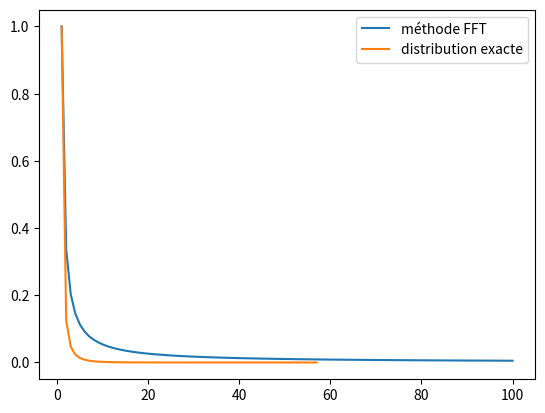

Write Python code to recreate this figure.
import numpy as np
import matplotlib.pyplot as plt
import numpy.fft as fft
from scipy.special import factorial


# parametre du graphe
a = 0.5

# parametres de la methode
r = 1
n = 1000

# generation des n points equidistants sur le cercle de rayon r
points = r*np.exp(1j*2*np.pi * np.array(range(n), dtype=complex) / n)

# calcul des valeurs de H_1(x)
h1_valeurs = []
for x in points:
    polynome = np.array([a**2, -2*a, 1, -x*(1-a)**2])
    racines = np.roots(polynome)
    h1_valeurs.append(racines[0])
h1_valeurs = np.array(h1_valeurs)

# valeurs de H_0(x) a partir des valeurs de H_1(x)
h0_valeurs = (1-a)*points / (1 - a * h1_valeurs)

# transformee de fourier inverse
tailles = np.array(range(n)) + 1

dist_comp = fft.ifft(h0_valeurs)

tailles = np.array(range(len(dist_comp))) + 1

# distribution exacte
dist_comp_exacte = np.concatenate([[1-a], factorial(3*tailles[1:] - 3) / (factorial(2*tailles[1:]-1)*factorial(tailles[1:] - 1)) * (1-a)**(2*tailles[1:]-1) * a**(tailles[1:]-1)])

nmax_visible = 100
plt.plot(tailles[0:nmax_visible], np.abs(dist_comp[0:nmax_visible]/dist_comp[0]), label='méthode FFT')
plt.plot(tailles[0:nmax_visible], dist_comp_exacte[0:nmax_visible]/dist_comp_exacte[0], label='distribution exacte')
plt.legend()
plt.show()
